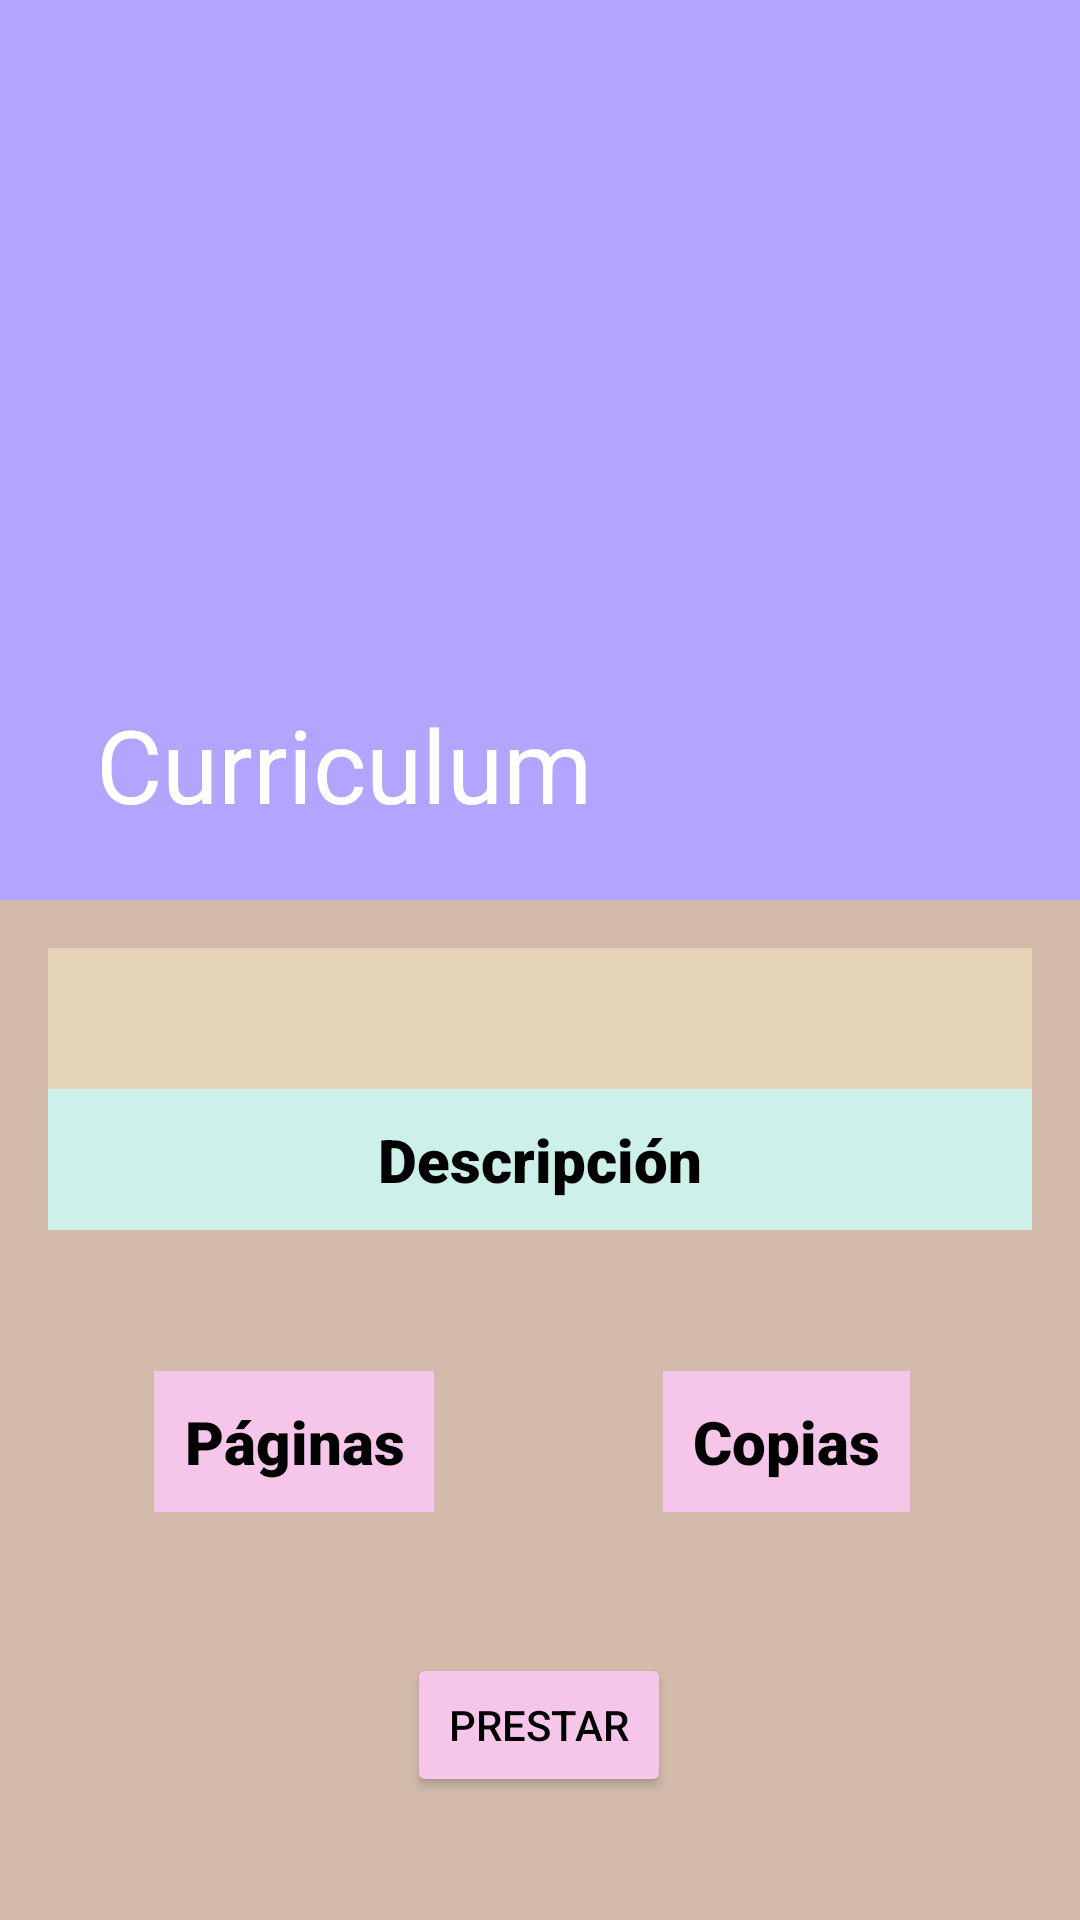

Reconstruct the res/layout file that produces this screen, plus the resources it refers to.
<!-- AndroidManifest.xml: application theme Theme.Library -->
<!-- res/layout/scroll_book.xml -->
<?xml version="1.0" encoding="utf-8"?>
<layout xmlns:android="http://schemas.android.com/apk/res/android"
    xmlns:app="http://schemas.android.com/apk/res-auto"
    xmlns:tools="http://schemas.android.com/tools">

    <data>

    </data>

    <androidx.coordinatorlayout.widget.CoordinatorLayout
        android:layout_width="match_parent"
        android:layout_height="match_parent"
        android:fitsSystemWindows="true"
        tools:context=".ScrollingActivity">

        <com.google.android.material.appbar.AppBarLayout
            android:id="@+id/app_bar"
            android:layout_width="match_parent"
            android:layout_height="300dp"
            android:fitsSystemWindows="true"
            android:theme="@style/Theme.LibreriaScrolling.AppBarOverlay">

            <com.google.android.material.appbar.CollapsingToolbarLayout
                android:id="@+id/toolbar_layout"
                style="@style/Widget.MaterialComponents.Toolbar.Primary"
                android:layout_width="match_parent"
                android:layout_height="match_parent"
                android:fitsSystemWindows="true"
                app:contentScrim="?attr/colorPrimary"
                app:layout_scrollFlags="scroll|exitUntilCollapsed"
                app:toolbarId="@+id/toolbar">

                <ImageView
                    android:id="@+id/img_book"
                    android:layout_width="match_parent"
                    android:layout_height="450dp"
                    android:scaleType="centerCrop"
                    android:src="@drawable/ic_img_background"
                    app:layout_constraintEnd_toEndOf="parent"
                    app:layout_constraintHorizontal_bias="0.0"
                    app:layout_constraintStart_toStartOf="parent"
                    app:layout_constraintTop_toTopOf="parent" />

                <androidx.appcompat.widget.Toolbar
                    android:id="@+id/toolbar"
                    android:layout_width="match_parent"
                    android:layout_height="?attr/actionBarSize"
                    app:layout_collapseMode="pin"
                    app:title="Curriculum"
                    app:popupTheme="@style/Theme.LibreriaScrolling.PopupOverlay" />

            </com.google.android.material.appbar.CollapsingToolbarLayout>
        </com.google.android.material.appbar.AppBarLayout>

        <androidx.core.widget.NestedScrollView
            android:id="@+id/nestedScrollView"
            android:layout_width="match_parent"
            android:layout_height="604dp"
            app:layout_anchor="@+id/nestedScrollView"
            app:layout_anchorGravity="center"
            app:layout_behavior="@string/appbar_scrolling_view_behavior"
            tools:context=".ScrollingActivity">


            <androidx.constraintlayout.widget.ConstraintLayout
                android:layout_width="match_parent"
                android:layout_height="wrap_content"
                android:background="#D2BBAB"
                android:padding="16dp"
                tools:context=".MainActivity">


                <TextView
                    android:id="@+id/text_gender"
                    android:layout_width="match_parent"
                    android:layout_height="wrap_content"
                    android:alpha="0.4"
                    android:background="#FFF9CA"
                    android:fontFamily="sans-serif-black"
                    android:gravity="center"
                    android:padding="10dp"
                    android:textColor="@android:color/black"
                    android:textSize="20sp"
                    app:layout_constraintEnd_toEndOf="parent"
                    app:layout_constraintStart_toStartOf="parent"
                    app:layout_constraintTop_toTopOf="parent"
                    tools:text="Genero" />

                <TextView
                    android:id="@+id/text_description_title"
                    android:layout_width="match_parent"
                    android:layout_height="wrap_content"
                    android:background="#CDF0EA"
                    android:fontFamily="sans-serif-black"
                    android:gravity="center"
                    android:padding="10dp"
                    android:text="@string/text_title_book_description"
                    android:textColor="@color/black"
                    android:textSize="20sp"
                    app:layout_constraintEnd_toEndOf="parent"
                    app:layout_constraintStart_toStartOf="parent"
                    app:layout_constraintTop_toBottomOf="@+id/text_gender" />

                <TextView
                    android:id="@+id/text_description"
                    android:layout_width="match_parent"
                    android:layout_height="wrap_content"
                    android:background="@android:color/transparent"
                    android:fontFamily="sans-serif-light"
                    android:padding="10dp"
                    android:textColor="@color/black"
                    android:textSize="20sp"
                    app:layout_constraintEnd_toEndOf="parent"
                    app:layout_constraintStart_toStartOf="parent"
                    app:layout_constraintTop_toBottomOf="@+id/text_description_title" />


                <TextView
                    android:id="@+id/text_num_pages"
                    android:layout_width="wrap_content"
                    android:layout_height="wrap_content"
                    android:background="#F6C6EA"
                    android:fontFamily="sans-serif-black"
                    android:gravity="center"
                    android:padding="10dp"
                    android:text="@string/text_title_book_num_pages"
                    android:textColor="@color/black"
                    android:textSize="20sp"
                    app:layout_constraintEnd_toStartOf="@+id/guideline2"
                    app:layout_constraintStart_toStartOf="parent"
                    app:layout_constraintTop_toBottomOf="@+id/text_description" />

                <TextView
                    android:id="@+id/edit_num_pages"
                    android:layout_width="0dp"
                    android:layout_height="wrap_content"
                    android:background="@android:color/transparent"
                    android:fontFamily="sans-serif-light"
                    android:gravity="center"
                    android:padding="10dp"
                    android:textColor="@color/black"
                    android:textSize="20sp"
                    app:layout_constraintEnd_toStartOf="@+id/guideline2"
                    app:layout_constraintStart_toStartOf="parent"
                    app:layout_constraintTop_toBottomOf="@+id/text_num_pages" />


                <TextView
                    android:id="@+id/text_num_copies"
                    android:layout_width="wrap_content"
                    android:layout_height="wrap_content"
                    android:background="#F6C6EA"
                    android:fontFamily="sans-serif-black"
                    android:gravity="center"
                    android:padding="10dp"
                    android:text="@string/text_title_book_num_copies"
                    android:textColor="@color/black"
                    android:textSize="20sp"
                    app:layout_constraintEnd_toEndOf="parent"
                    app:layout_constraintStart_toStartOf="@+id/guideline2"
                    app:layout_constraintTop_toBottomOf="@+id/text_description" />

                <TextView
                    android:id="@+id/edit_num_copies"
                    android:layout_width="0dp"
                    android:layout_height="wrap_content"
                    android:background="@android:color/transparent"
                    android:fontFamily="sans-serif-light"
                    android:gravity="center"
                    android:padding="10dp"
                    android:textColor="@color/black"
                    android:textSize="20sp"
                    app:layout_constraintEnd_toEndOf="parent"
                    app:layout_constraintStart_toStartOf="@+id/guideline2"
                    app:layout_constraintTop_toBottomOf="@+id/text_num_copies" />
                <Button
                    android:id="@+id/btn_prestar"
                    android:layout_width="wrap_content"
                    android:layout_height="wrap_content"
                    android:backgroundTint="#F6C6EA"
                    android:gravity="center"
                    android:text="Prestar"
                    android:textColor="@color/black"
                    app:layout_constraintEnd_toEndOf="parent"
                    app:layout_constraintHorizontal_bias="0.498"
                    app:layout_constraintStart_toStartOf="parent"
                    app:layout_constraintTop_toBottomOf="@+id/edit_num_copies" />


                <TextView
                    android:id="@+id/edit_num_prestados"
                    android:layout_width="0dp"
                    android:layout_height="wrap_content"
                    android:background="@android:color/transparent"
                    android:fontFamily="sans-serif-light"
                    android:gravity="center"
                    android:padding="10dp"
                    android:textColor="@color/black"
                    android:textSize="20sp"
                    app:layout_constraintBottom_toBottomOf="parent"
                    app:layout_constraintEnd_toEndOf="parent"
                    app:layout_constraintStart_toStartOf="parent"
                    app:layout_constraintTop_toBottomOf="@+id/btn_prestar" />

                <androidx.constraintlayout.widget.Guideline
                    android:id="@+id/guideline2"
                    android:layout_width="wrap_content"
                    android:layout_height="wrap_content"
                    android:orientation="vertical"
                    app:layout_constraintGuide_percent="0.5" />

            </androidx.constraintlayout.widget.ConstraintLayout>


        </androidx.core.widget.NestedScrollView>

    </androidx.coordinatorlayout.widget.CoordinatorLayout>



</layout>
<!-- resources referenced by this layout -->
<resources>
  <color name="black">#FF000000</color>
  <string name="text_title_book_description">Descripción</string>
  <string name="text_title_book_num_copies">Copias</string>
  <string name="text_title_book_num_pages">Páginas</string>
  <style name="Theme.LibreriaScrolling.AppBarOverlay" parent="ThemeOverlay.AppCompat.Dark.ActionBar" />
  <style name="Theme.LibreriaScrolling.PopupOverlay" parent="ThemeOverlay.AppCompat.Light" />
  <style name="Theme.Library" parent="Theme.MaterialComponents.DayNight.NoActionBar">
          
          <item name="colorPrimary">@color/purple_500</item>
          <item name="colorPrimaryVariant">@color/purple_700</item>
          <item name="colorOnPrimary">@color/white</item>
          
          <item name="colorSecondary">@color/teal_200</item>
          <item name="colorSecondaryVariant">@color/teal_700</item>
          <item name="colorOnSecondary">@color/black</item>
          
          <item name="android:statusBarColor" tools:targetApi="l">?attr/colorPrimaryVariant</item>
          
      </style>
  <color name="purple_500">#B2A4FF</color>
  <color name="purple_700">#B2A4FF</color>
  <color name="white">#FFFFFFFF</color>
  <color name="teal_200">#FF03DAC5</color>
  <color name="teal_700">#FF018786</color>
</resources>
